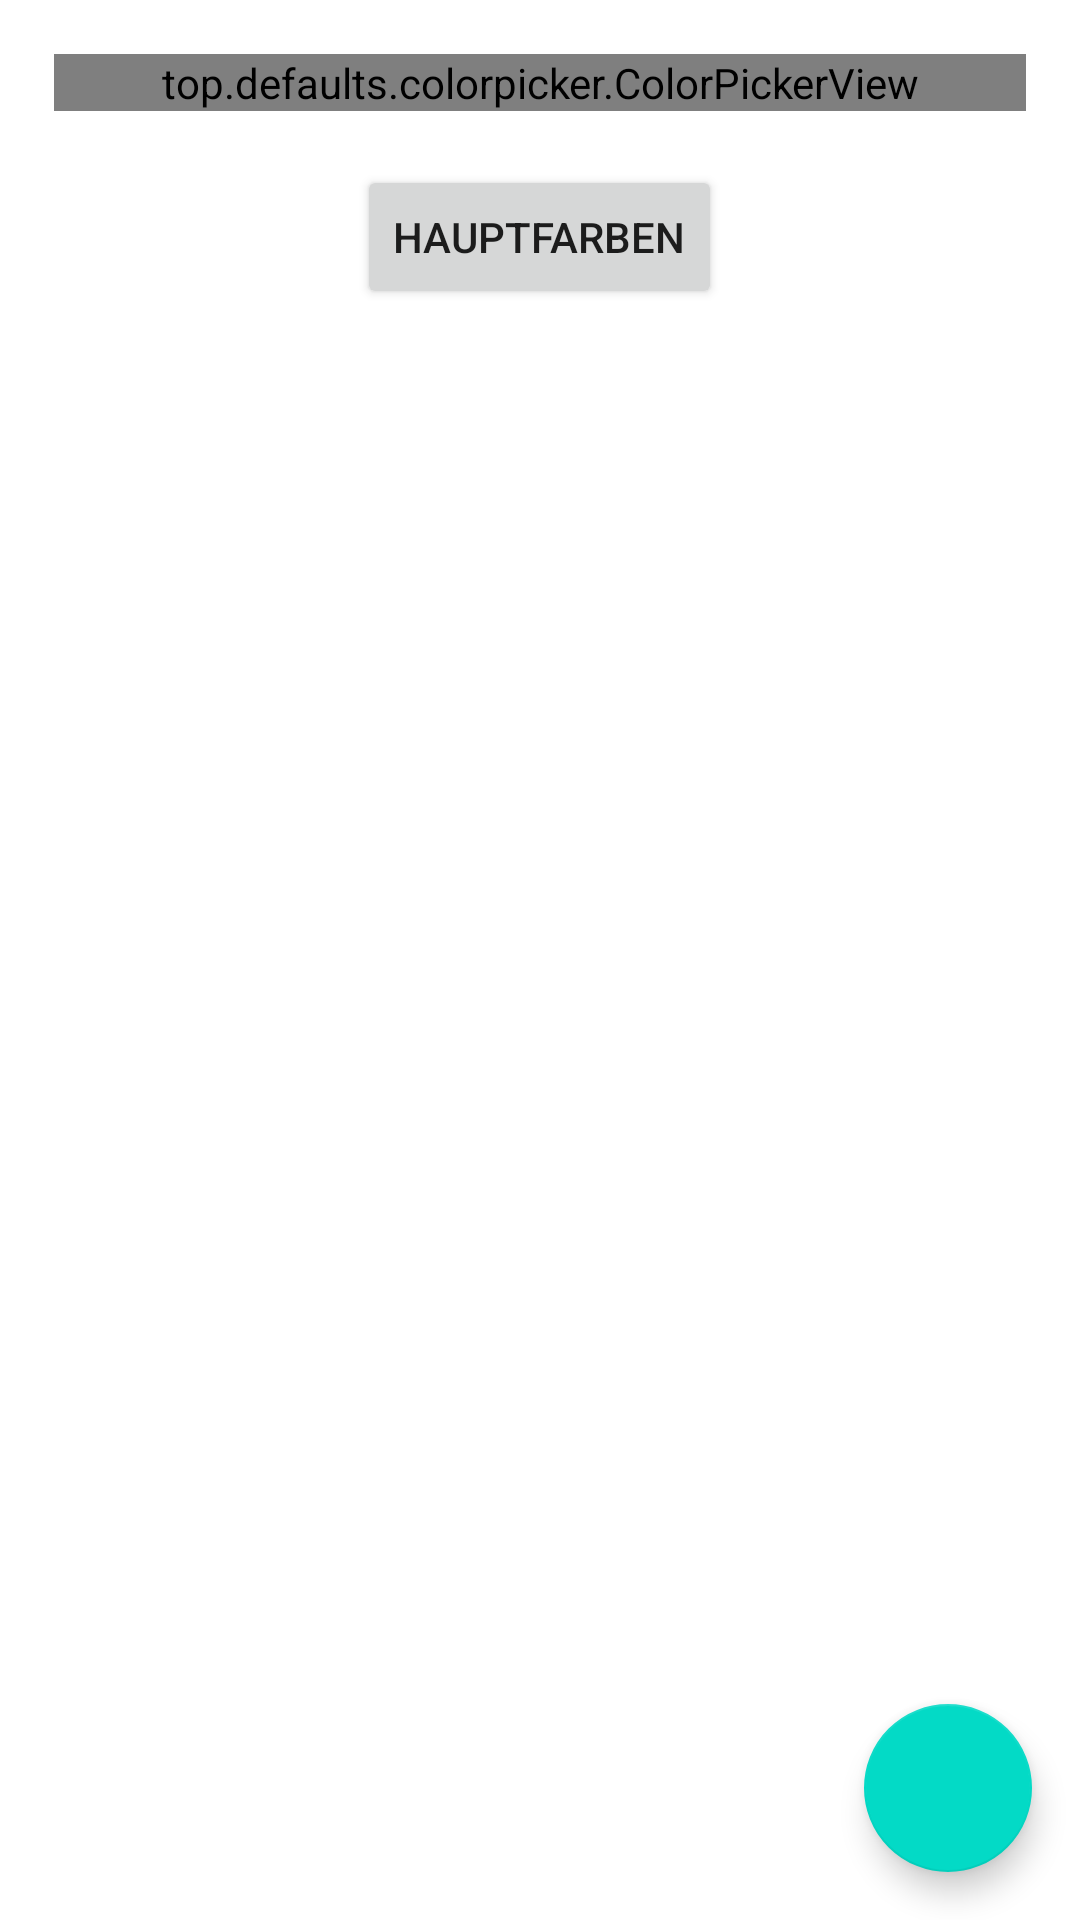

Here is an Android app screen rendered from its layout file. Give the layout XML and the strings, colors and styles it references.
<!-- AndroidManifest.xml: application theme AppTheme -->
<!-- res/layout/fragment_home.xml -->
<?xml version="1.0" encoding="utf-8"?>
<androidx.coordinatorlayout.widget.CoordinatorLayout xmlns:android="http://schemas.android.com/apk/res/android"
    xmlns:app="http://schemas.android.com/apk/res-auto"
    android:layout_width="match_parent"
    android:layout_height="match_parent">

    <RelativeLayout
        android:layout_width="match_parent"
        android:layout_height="match_parent">

        <top.defaults.colorpicker.ColorPickerView
            android:id="@+id/colorPicker"
            android:layout_width="match_parent"
            android:layout_height="wrap_content"
            app:enableBrightness="true"
            app:enableAlpha="false"
            android:layout_margin="18dp"
            />

        <Button
            android:id="@+id/maincolors"
            android:layout_width="wrap_content"
            android:layout_height="wrap_content"
            android:text="Hauptfarben"
            android:layout_below="@+id/colorPicker"
            android:layout_centerHorizontal="true"/>

    </RelativeLayout>



    <com.google.android.material.floatingactionbutton.FloatingActionButton
        android:id="@+id/powerbutton"
        android:layout_width="wrap_content"
        android:layout_height="wrap_content"
        android:layout_gravity="bottom|end"
        android:layout_margin="16dp"
        app:srcCompat="@drawable/power"/>
</androidx.coordinatorlayout.widget.CoordinatorLayout>
<!-- resources referenced by this layout -->
<resources>
  <style name="AppTheme" parent="Theme.MaterialComponents.DayNight">
          
      </style>
</resources>
